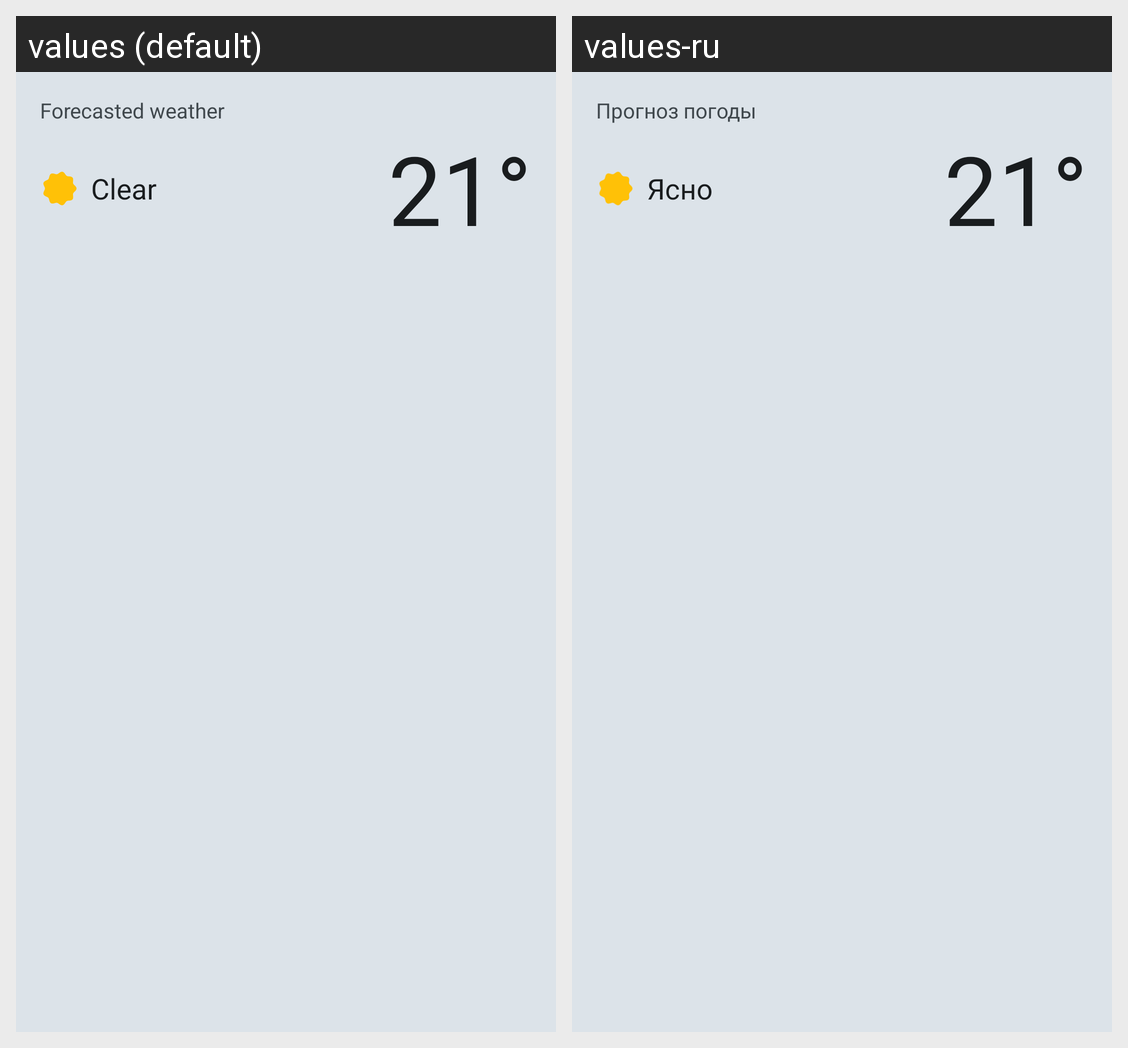

Strings drawn on this Android screen and how each of the app's shown locales translates them:
Android screen res/layout/widget_forecast_preview.xml rendered under 2 locales, left to right: values (default), values-ru. Device: Nexus 5 (rendered at 1080×1920; each locale shown at half size, 540×960, under a caption strip naming it); theme Theme.LTSWeather.
Strings drawn on this screen, with the default value and each locale's value (text and hints the layout hard-codes, and strings that could not be matched under every locale, appear in the picture but are not listed):

widget_forecast_label
  values: Forecasted weather
  values-ru: Прогноз погоды

wx_clear
  values: Clear
  values-ru: Ясно
